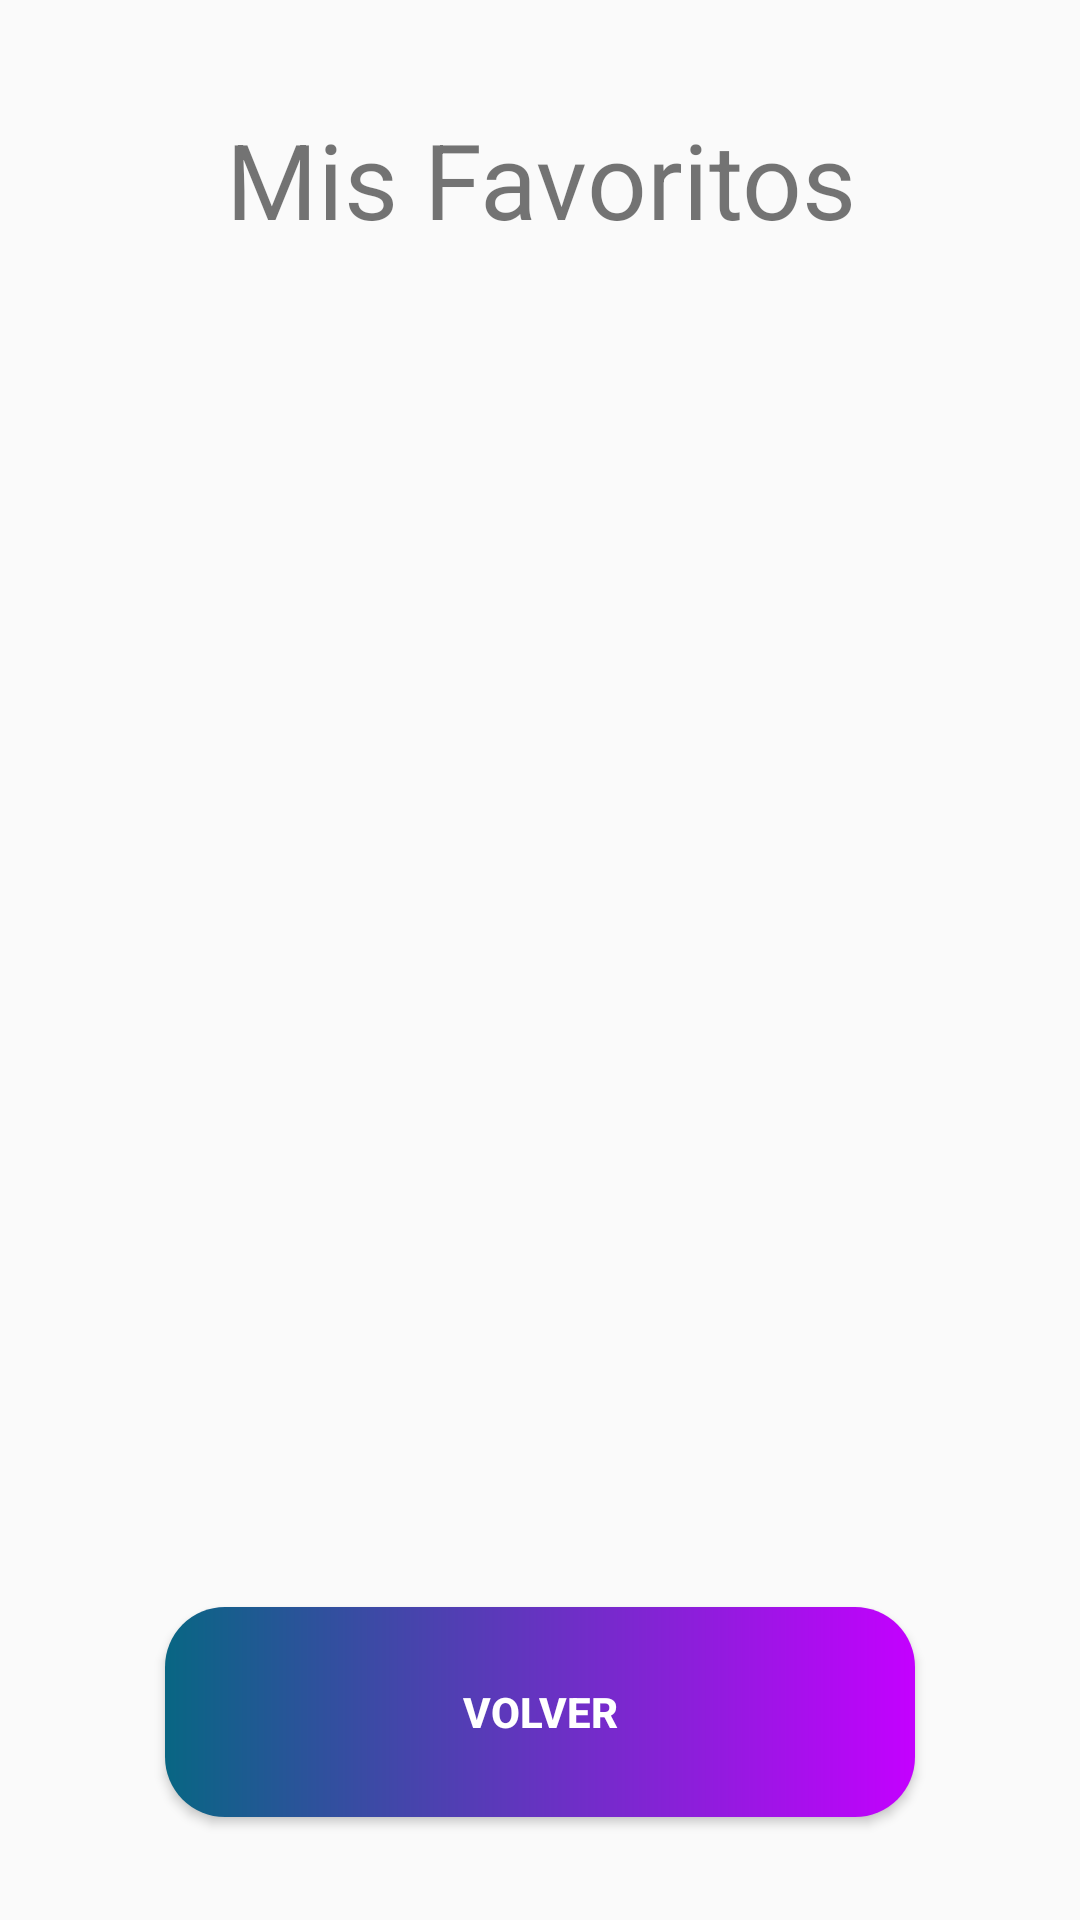

This screen was rendered from an Android layout file. Write that file and the resources it references.
<!-- AndroidManifest.xml: application theme Theme.MiEventoAPP -->
<!-- res/layout/activity_eventos_guardados_asistente.xml -->
<?xml version="1.0" encoding="utf-8"?>
<RelativeLayout xmlns:android="http://schemas.android.com/apk/res/android"
    xmlns:tools="http://schemas.android.com/tools"
    android:layout_width="match_parent"
    android:layout_height="match_parent"
    xmlns:cardview="http://schemas.android.com/apk/res-auto"
    android:orientation="vertical"
    tools:context=".ventanas.EventosGuardadosAsistente"
    android:padding="16dp">

    <LinearLayout
        android:layout_width="match_parent"
        android:layout_height="match_parent"
        android:orientation="vertical"
        android:padding="10sp">

        <LinearLayout
            android:layout_width="match_parent"
            android:layout_height="0sp"
            android:layout_marginBottom="10sp"
            android:layout_weight="0.08"
            android:orientation="horizontal">

            <TextView
                android:layout_width="match_parent"
                android:layout_height="match_parent"
                android:text="Mis Favoritos"
                android:textSize="35sp"
                android:gravity="center">

            </TextView>

        </LinearLayout>
        <LinearLayout
            android:layout_width="match_parent"
            android:layout_height="0sp"
            android:layout_weight="0.5"
            android:gravity="center_horizontal">

            <androidx.recyclerview.widget.RecyclerView
                android:id="@+id/listadoEventos"
                android:layout_width="wrap_content"
                android:layout_height="match_parent"
                android:layout_gravity="center_horizontal">

            </androidx.recyclerview.widget.RecyclerView>

            <TextView
                android:id="@+id/txtFeedVacio"
                android:layout_width="match_parent"
                android:layout_height="match_parent"
                android:gravity="center"
                android:text="@string/feedFavoritosFALSE"
                android:visibility="gone">

            </TextView>


        </LinearLayout>


        <LinearLayout
            android:layout_width="match_parent"
            android:layout_height="1sp"
            android:layout_weight="0.1"
            android:gravity="center">

            <Button
                android:id="@+id/bttnVolverAsistente"
                android:layout_width="250sp"
                android:layout_height="70sp"
                android:background="@drawable/button_menu"
                android:text="VOLVER"
                android:textColor="@color/white"
                android:textStyle="bold">

            </Button>
        </LinearLayout>
    </LinearLayout>

</RelativeLayout>
<!-- resources referenced by this layout -->
<resources>
  <!-- drawable button_menu (drawable) -->
  <?xml version="1.0" encoding="utf-8"?>
  <shape xmlns:android="http://schemas.android.com/apk/res/android" android:shape="rectangle">
      <gradient android:startColor="#086683" android:endColor="#c400ff" android:type="linear"/>
      <corners android:radius="20sp"/>
  </shape>
  <string name="feedFavoritosFALSE">No tienes eventos favoritos por ahora. (En caso de que un evento ya no apareciera en la lista, puede que este haya sido eliminado, contáctate con soporte para más información).</string>
  <style name="Theme.MiEventoAPP" parent="Theme.AppCompat.Light.NoActionBar">
          
          <item name="colorPrimary">@color/purple_500</item>
          <item name="colorPrimaryVariant">@color/purple_700</item>
          <item name="colorOnPrimary">@color/white</item>
          
          <item name="colorSecondary">@color/teal_200</item>
          <item name="colorSecondaryVariant">@color/teal_700</item>
          <item name="colorOnSecondary">@color/black</item>
          
          <item name="android:statusBarColor" tools:targetApi="l">?attr/colorPrimaryVariant</item>
          
      </style>
  <!-- not gathered from this repository: default colours our renderer supplied (Android Studio template values) -->
  <color name="purple_500">#FF6200EE</color>
  <color name="purple_700">#FF3700B3</color>
  <color name="teal_200">#FF03DAC5</color>
  <color name="teal_700">#FF018786</color>
  <color name="black">#FF000000</color>
  <color name="white">#FFFFFFFF</color>
</resources>
